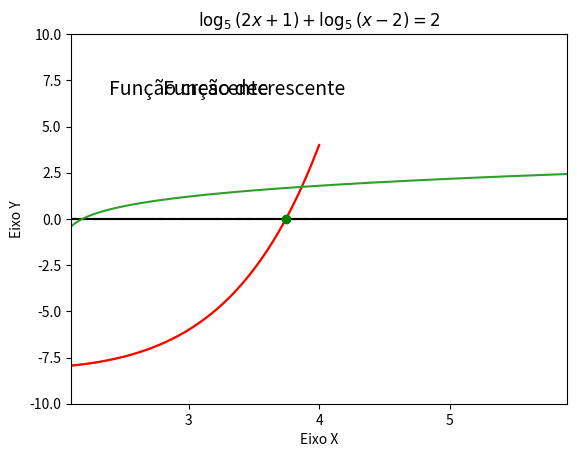

Recreate this plot in Python. (Note: this script raises an exception after producing the figure.)
from matplotlib.patches import Polygon
import matplotlib.pyplot as plt
import math
import numpy as np

t = np.arange(0, 21,)

def depreciacao(t):
    Vt = 4000 * (1-0.2)**t
    return Vt

resultado_a = depreciacao(5)
print("A depreciacao depois de 5 anos foi de: {}" .format(resultado_a))

plt.title("Exercicio 1")
plt.xticks(np.arange(min(t), max(t)+1, 1.0))
plt.xlabel("Eixo X")
plt.ylabel("Eixo Y")
plt.axhline(color="black")
plt.axvline(color="black")
plt.plot(t, depreciacao(t))
plt.show()

import numpy as np
import matplotlib.pyplot as plt

import numpy as np
import matplotlib.pyplot as plt

# Define a função
def f(x):
    return 3**(x-1) - 2**x - 7

# Define os limites do intervalo onde a solução está
a = 2
b = 4

# Define a precisão desejada
tolerance = 1e-6

# Aplica o método da bissecção para encontrar a solução
while (b - a) / 2 > tolerance:
    c = (a + b) / 2
    if f(c) == 0:
        break
    elif f(a) * f(c) < 0:
        b = c
    else:
        a = c

# A solução aproximada é o valor médio do intervalo final
x = (a + b) / 2

# Define os valores de x
x_values = np.linspace(2, 4, 1000)

# Plota o gráfico da função
plt.plot(x_values, f(x_values))

# Adiciona a label com a função em latex
plt.title(r'$3^{x-1} - 2^x = 7$')

# Define os limites dos eixos
plt.xlim(2, 4)
plt.ylim(-10, 10)

# Adiciona a label com a informação sobre a monotonicidade
if f(x_values[0]) > f(x_values[-1]):
    plt.text(3, 7, 'Função decrescente', fontsize=14, ha='center', va='center')
else:
    plt.text(3, 7, 'Função crescente', fontsize=14, ha='center', va='center')

# Adiciona a marcação da solução
plt.plot(x_values, np.zeros_like(x_values), 'k--')
plt.plot(x_values, f(x_values), 'r')
plt.plot(x_values[np.abs(f(x_values)) < tolerance], np.zeros_like(x_values[np.abs(f(x_values)) < tolerance]), 'bo')
plt.plot([x], [f(x)], 'go')

# Exibe o gráfico
plt.show()

import numpy as np
import matplotlib.pyplot as plt


def f(x):
    return np.log(2*x+1) / np.log(5) + np.log(x-2) / np.log(5)

x = np.linspace(2.1, 5.9, 1000)
plt.plot(x, f(x))
plt.title(r'$\log_5(2x+1) + \log_5(x-2) = 2$')
plt.xlim(2.1, 5.9)
plt.ylim(-10, 10)
plt.text(3.5, 7, 'Função decrescente', fontsize=14, ha='center', va='center')
plt.show()

import sympy as sp
import numpy as np
import matplotlib.pyplot as plt

#calculando o limite

x = sp.Symbol('x')
f = sp.sin(2*x)/x
result = sp.limit(f, x, 0)
print("O limite é: {}".format(result))

#plotando a funcao

def f(x):
    return np.sin(2*x)/x
x_vals = np.linspace(-10, 10, 1000)
y_vals = f(x_vals)

plt.plot(x_vals, y_vals)
plt.xlabel('x')
plt.ylabel('sin(2x)/x')
plt.title('Graph of sin(2x)/x')
plt.show()

import sympy as sp
import numpy as np
import matplotlib.pyplot as plt

#calculando o limite

x = sp.Symbol('x')
f = sp.exp(x) / x**3
limit = sp.limit(f, x, sp.oo)
print("O limite é: {}".format(limit))

#plotando a funcao

x = sp.Symbol('x')
f = sp.exp(x) / x**3
sp.plot(f, (x, 0, sp.oo))
plt.show()